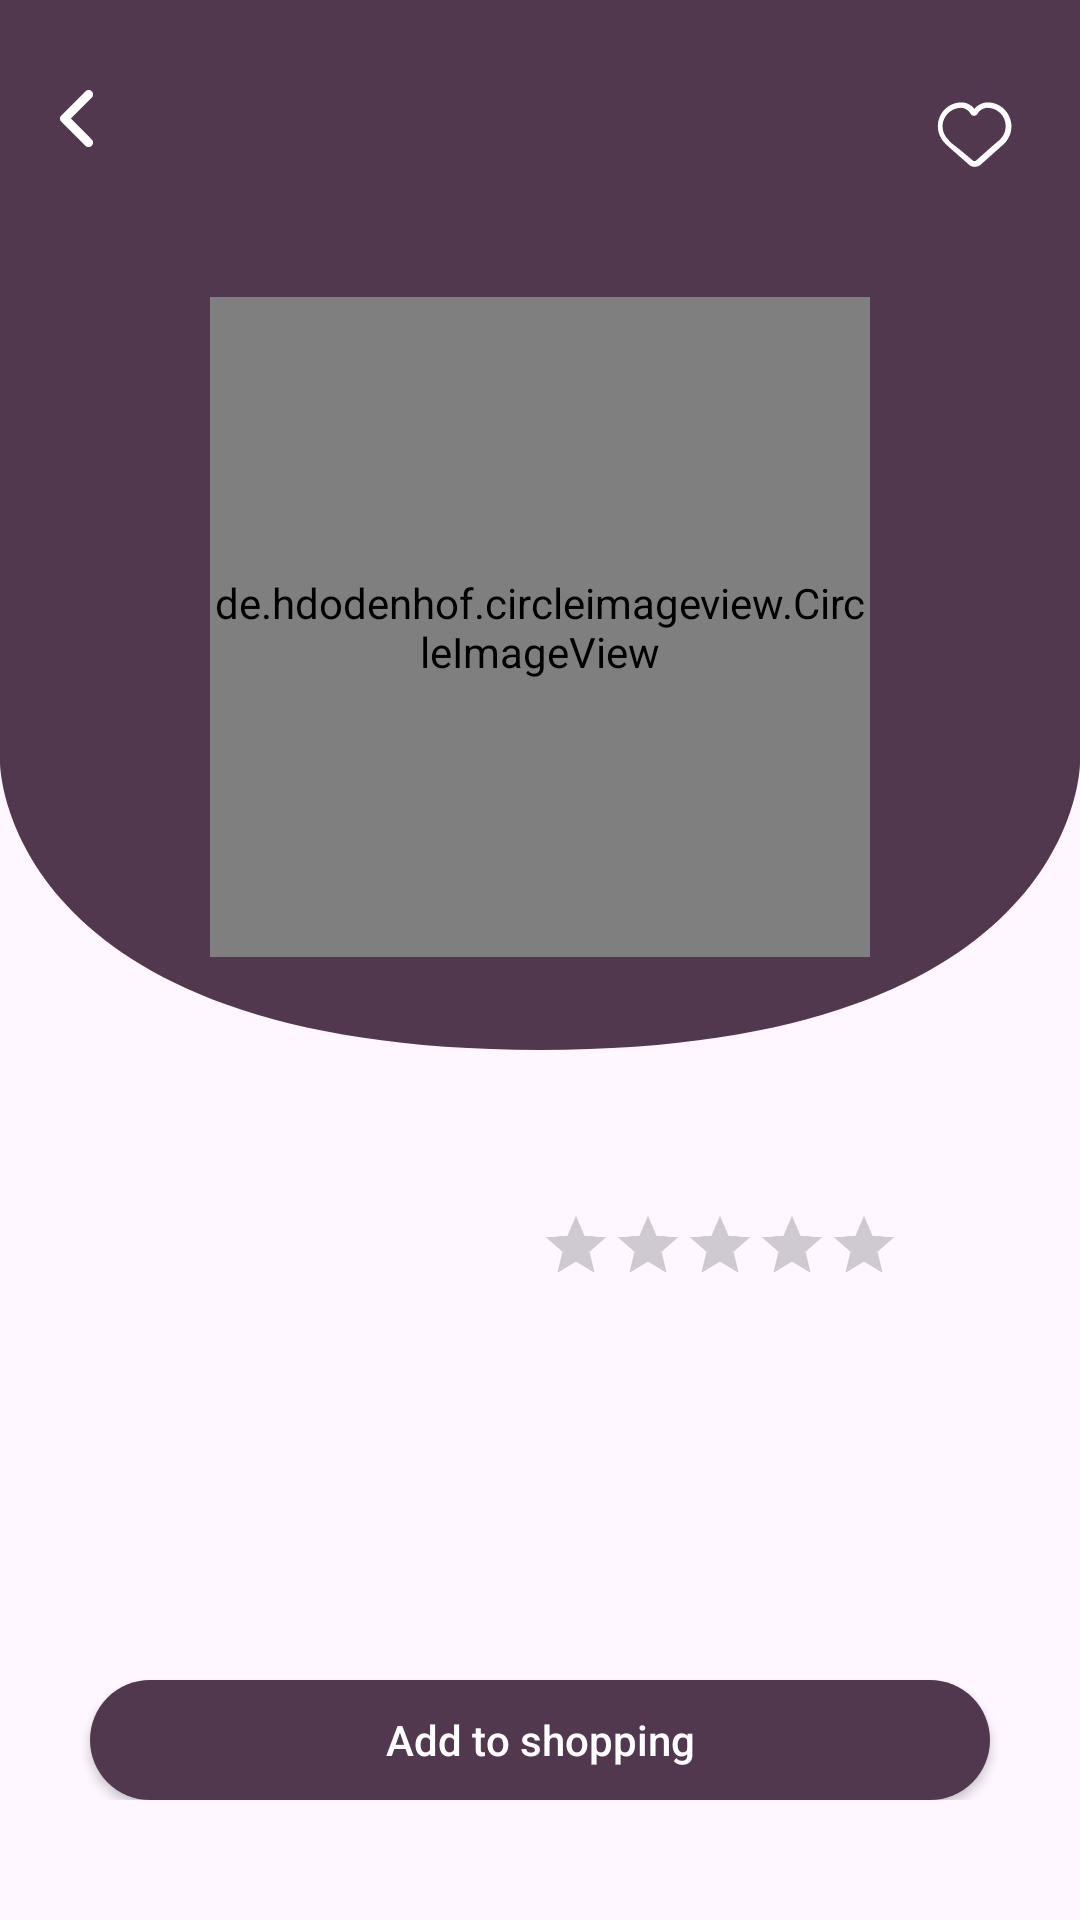

Write the Android layout XML for this screen, with the resource values it uses.
<!-- AndroidManifest.xml: application theme Theme.Pastry -->
<!-- res/layout/fragment_details.xml -->
<?xml version="1.0" encoding="utf-8"?>
<androidx.core.widget.NestedScrollView xmlns:android="http://schemas.android.com/apk/res/android"
    xmlns:app="http://schemas.android.com/apk/res-auto"
    xmlns:tools="http://schemas.android.com/tools"
    android:layout_width="match_parent"
    android:layout_height="match_parent"
    tools:context="com.example.pastry.ui.product.ProductDetailsFragment">


    <androidx.constraintlayout.widget.ConstraintLayout
        android:layout_width="match_parent"
        android:layout_height="match_parent">

        <androidx.constraintlayout.widget.ConstraintLayout
            android:id="@+id/custom_background"
            android:layout_width="match_parent"
            android:layout_height="350dp"
            android:background="@drawable/background_detail_screen_style"
            app:layout_constraintEnd_toEndOf="parent"
            app:layout_constraintStart_toStartOf="parent"
            app:layout_constraintTop_toTopOf="parent">

            <TextView
                android:id="@+id/product_name"
                android:layout_width="wrap_content"
                android:layout_height="wrap_content"
                android:layout_marginTop="30dp"
                android:maxLength="30"
                android:maxLines="1"
                android:textAlignment="center"
                android:textColor="@color/white"
                app:layout_constraintEnd_toEndOf="parent"
                app:layout_constraintStart_toStartOf="parent"
                app:layout_constraintTop_toTopOf="parent" />

            <ImageView
                android:id="@+id/favorite_icon"
                android:layout_width="wrap_content"
                android:layout_height="wrap_content"
                android:layout_marginTop="30dp"
                android:layout_marginEnd="20dp"
                android:src="@drawable/favorites_icon"
                app:layout_constraintEnd_toEndOf="parent"
                app:layout_constraintTop_toTopOf="parent"
                tools:ignore="ContentDescription" />

            <ImageView
                android:id="@+id/back_icon"
                android:layout_width="wrap_content"
                android:layout_height="wrap_content"
                android:layout_marginStart="20dp"
                android:layout_marginTop="30dp"
                android:src="@drawable/back_icon"
                app:layout_constraintStart_toStartOf="parent"
                app:layout_constraintTop_toTopOf="parent"
                tools:ignore="ContentDescription" />

            <de.hdodenhof.circleimageview.CircleImageView
                android:id="@+id/product_image"
                android:layout_width="220dp"
                android:layout_height="220dp"
                android:layout_marginTop="50dp"
                android:cropToPadding="true"
                app:layout_constraintEnd_toEndOf="parent"
                app:layout_constraintStart_toStartOf="parent"
                app:layout_constraintTop_toBottomOf="@id/product_name" />
        </androidx.constraintlayout.widget.ConstraintLayout>

        <TextView
            android:id="@+id/product_price"
            android:layout_width="wrap_content"
            android:layout_height="wrap_content"
            android:layout_marginStart="30dp"
            android:layout_marginTop="20dp"
            android:textColor="@color/black"
            app:layout_constraintStart_toStartOf="parent"
            app:layout_constraintTop_toBottomOf="@id/custom_background" />

        <TextView
            android:id="@+id/product_type"
            android:layout_width="wrap_content"
            android:layout_height="wrap_content"
            android:layout_marginTop="20dp"
            android:layout_marginEnd="30dp"
            android:textColor="@color/black"
            android:textSize="14sp"
            android:textStyle="bold"
            app:layout_constraintEnd_toEndOf="parent"
            app:layout_constraintTop_toBottomOf="@id/custom_background" />

        <TextView
            android:id="@+id/description"
            android:layout_width="wrap_content"
            android:layout_height="wrap_content"
            android:layout_marginTop="120dp"
            android:maxLines="4"
            android:textAlignment="center"
            android:textColor="@color/black"
            app:layout_constraintEnd_toEndOf="parent"
            app:layout_constraintStart_toStartOf="parent"
            app:layout_constraintTop_toBottomOf="@id/custom_background" />

        <RatingBar
            android:id="@+id/ratingBar"
            android:layout_width="wrap_content"
            android:layout_height="wrap_content"
            android:layout_gravity="center"
            android:isIndicator="true"
            android:numStars="5"
            android:progressTint="@color/yellow"
            android:scaleX="0.5"
            android:scaleY="0.5"
            android:stepSize=".5"
            app:layout_constraintEnd_toEndOf="parent"
            app:layout_constraintTop_toBottomOf="@id/product_type" />

        <Button
            android:id="@+id/add_to_shopping"
            android:layout_width="300dp"
            android:layout_height="40dp"
            android:layout_marginTop="210dp"
            android:background="@drawable/button_style"
            android:text="@string/add_to_shopping"
            android:textAllCaps="false"
            android:textColor="@color/white"
            app:layout_constraintBottom_toBottomOf="parent"
            app:layout_constraintEnd_toEndOf="parent"
            app:layout_constraintStart_toStartOf="parent"
            app:layout_constraintTop_toBottomOf="@id/custom_background" />

        <ProgressBar
            android:id="@+id/progress"
            android:layout_width="wrap_content"
            android:layout_height="wrap_content"
            android:backgroundTint="@color/dark_grape"
            android:visibility="gone"
            app:layout_constraintBottom_toBottomOf="parent"
            app:layout_constraintEnd_toEndOf="parent"
            app:layout_constraintStart_toStartOf="parent"
            app:layout_constraintTop_toTopOf="parent" />

    </androidx.constraintlayout.widget.ConstraintLayout>
</androidx.core.widget.NestedScrollView>
<!-- resources referenced by this layout -->
<resources>
  <color name="black">#FF000000</color>
  <color name="dark_grape">#52384E</color>
  <color name="white">#FFFFFFFF</color>
  <!-- drawable back_icon (drawable) -->
  <vector xmlns:android="http://schemas.android.com/apk/res/android"
      android:width="12dp"
      android:height="20dp"
      android:viewportWidth="12"
      android:viewportHeight="20">
    <path
        android:pathData="M9.503,19.038C9.105,19.036 8.725,18.878 8.443,18.597L0.443,10.597C0.159,10.318 0,9.936 0,9.537C0,9.139 0.159,8.757 0.443,8.477L8.443,0.477C8.817,0.076 9.38,-0.089 9.911,0.047C10.443,0.182 10.858,0.597 10.994,1.129C11.129,1.66 10.964,2.224 10.563,2.597L3.623,9.537L10.563,16.478C10.846,16.757 11.006,17.139 11.006,17.538C11.006,17.936 10.846,18.317 10.563,18.597C10.281,18.878 9.9,19.036 9.503,19.038Z"
        android:fillColor="#ffffff"/>
  </vector>
  <!-- drawable background_detail_screen_style (drawable) -->
  <?xml version="1.0" encoding="utf-8"?>
  <vector xmlns:android="http://schemas.android.com/apk/res/android"
      android:width="330dp"
      android:height="134dp"
      android:viewportWidth="430"
      android:viewportHeight="234">
      <path
          android:fillColor="@color/dark_grape"
          android:pathData="M0 0H430V170C430 170, 430 234, 215 234C0 234, 0 170, 0 170V0Z" />
  </vector>
  <!-- drawable button_style (drawable) -->
  <shape xmlns:android="http://schemas.android.com/apk/res/android">
      <solid android:color="@color/dark_grape" /> 
      <corners android:radius="40dp" /> 
      <padding
          android:left="8dp"
          android:top="8dp"
          android:right="8dp"
          android:bottom="8dp" />
  </shape>
  <!-- drawable favorites_icon (drawable) -->
  <vector xmlns:android="http://schemas.android.com/apk/res/android"
      android:width="30dp"
      android:height="30dp"
      android:viewportWidth="30"
      android:viewportHeight="30">
      <path
          android:fillColor="#FFFFFF"
          android:pathData="M14.8209 25.6333C14.2167 25.6333 13.4917 25.3917 13.0084 24.9083C5.1542 18.0208 5.03337 17.9 5.03337 17.7792L4.91253 17.6583C3.46253 16.2083 2.6167 14.1542 2.6167 12.1V11.8583C2.73753 7.50833 6.2417 4.125 10.5917 4.125C11.9209 4.125 13.7334 4.85 14.8209 6.3C15.9084 4.85 17.8417 4.125 19.1709 4.125C23.5209 4.125 26.9042 7.50833 27.1459 11.8583V12.1C27.1459 14.275 26.3 16.2083 24.85 17.7792L24.7292 17.9C24.6084 18.0208 23.6417 18.8667 16.7542 25.0292C16.15 25.3917 15.5459 25.6333 14.8209 25.6333ZM6.84587 17.4167C7.3292 17.9 9.74586 19.5917 14.2167 23.4583C14.5792 23.8208 15.0625 23.8208 15.425 23.4583C20.0167 19.35 22.675 17.0542 23.2792 16.5708L23.4 16.45C24.6084 15.2417 25.2125 13.6708 25.2125 12.1V11.8583C25.0917 8.475 22.4334 5.9375 19.05 5.9375C18.2042 5.9375 16.5125 6.54167 15.9084 7.87083C15.6667 8.35417 15.1834 8.59583 14.7 8.59583C14.2167 8.59583 13.7334 8.35417 13.4917 7.87083C12.8875 6.6625 11.3167 5.9375 10.35 5.9375C7.08753 5.9375 4.30837 8.59583 4.18753 11.8583V12.2208C4.18753 13.7917 4.91253 15.3625 6.00003 16.45L6.84587 17.4167Z" />
  </vector>
  <string name="add_to_shopping">Add to shopping</string>
  <style name="Theme.Pastry" parent="Base.Theme.Pasrty" />
  <style name="Base.Theme.Pasrty" parent="Theme.Material3.Light.NoActionBar">
  
      </style>
</resources>
